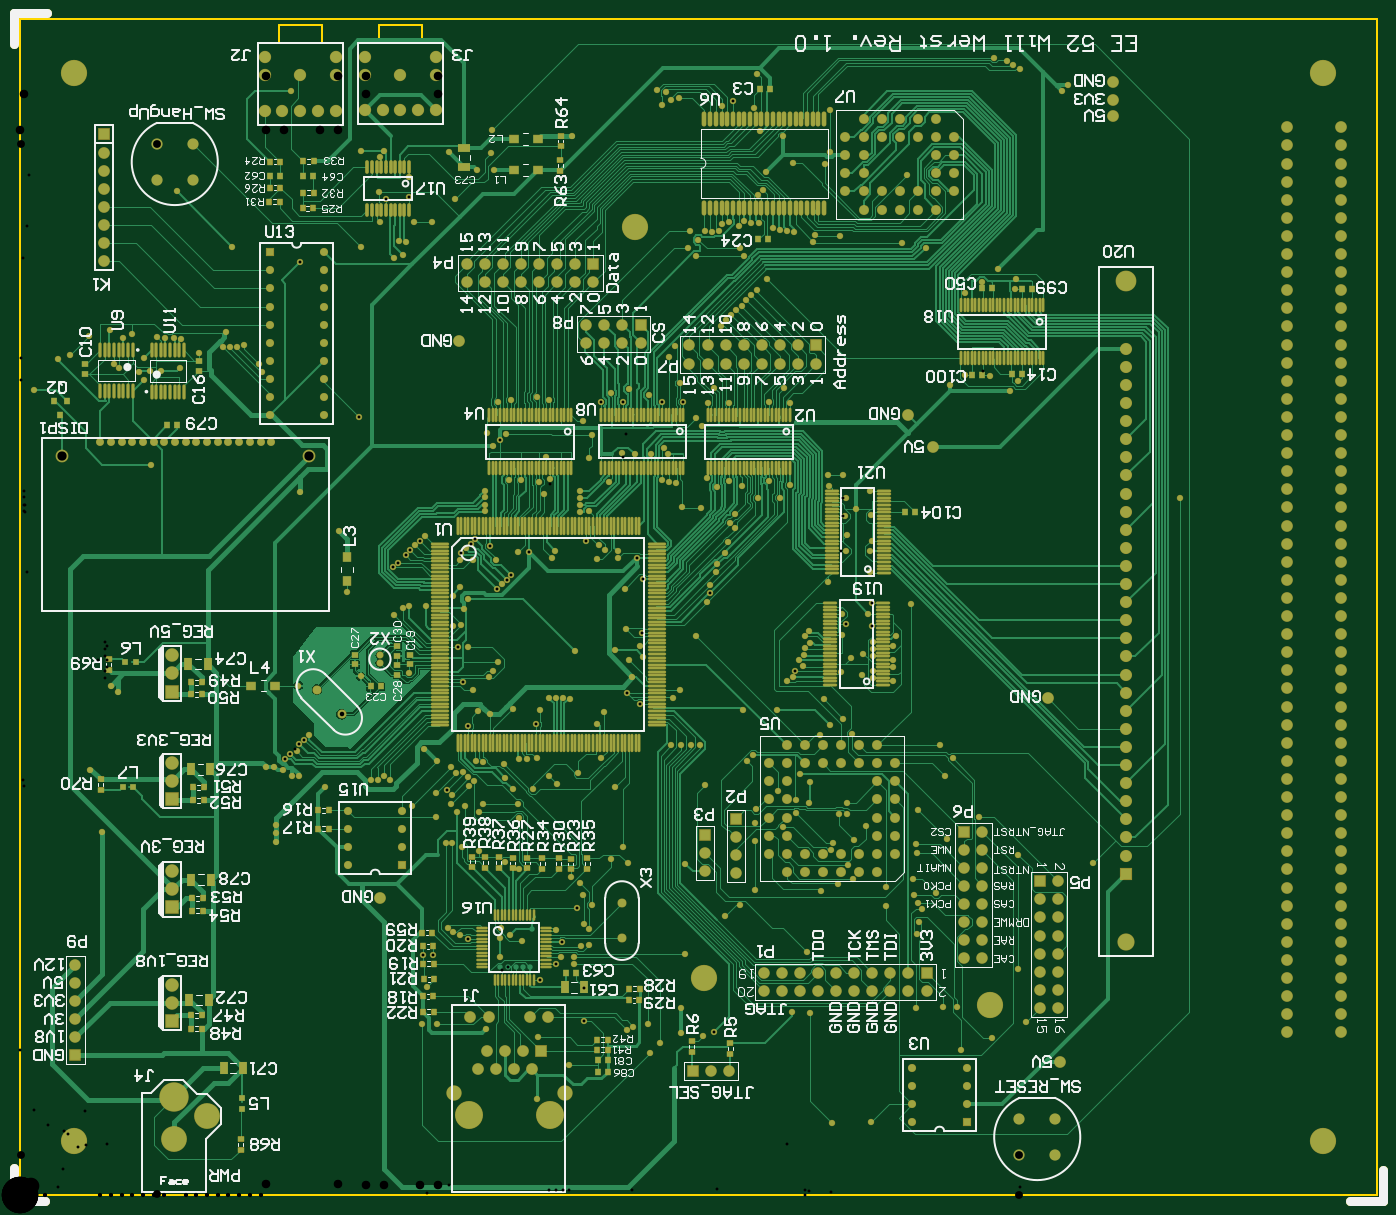
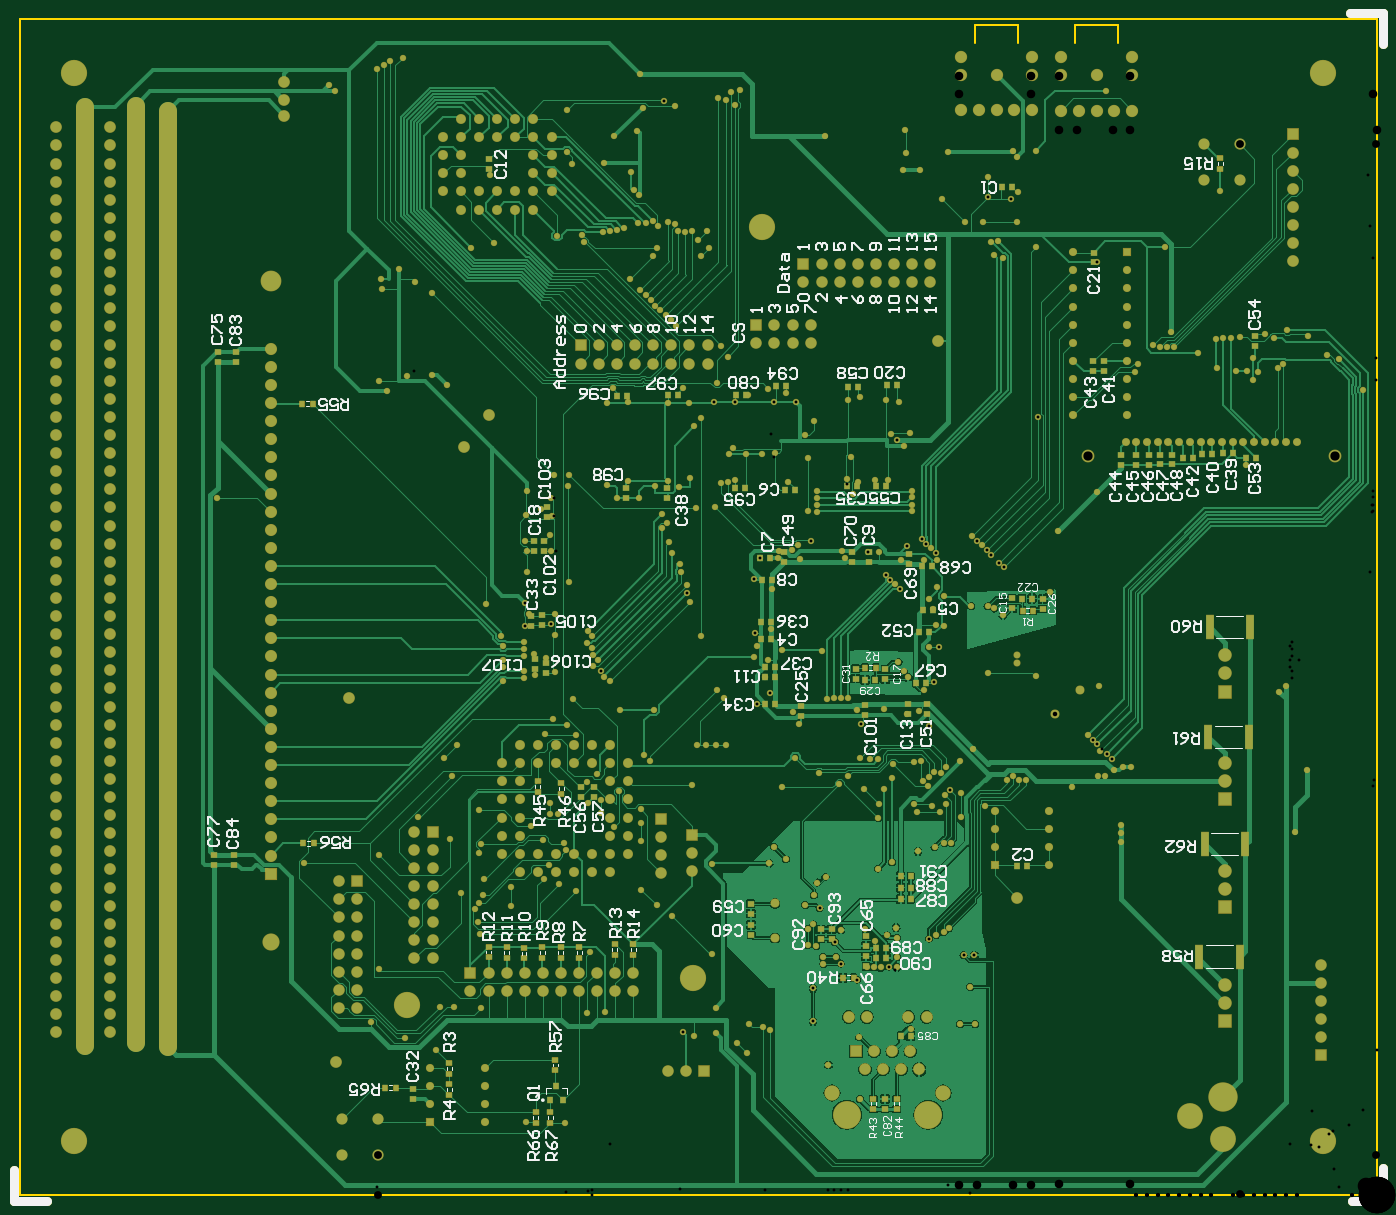
Circuit board: 12 layer files. Board 192.0 x 166.6 mm.
- drill: PCB-RoundHoles.TXT (8938 bytes)
- drill: PCB-SlotHoles.TXT (234 bytes)
- bottom_copper: PCB.GBL (135011 bytes)
- bottom_silk: PCB.GBO (50877 bytes)
- paste: PCB.GBP (4843 bytes)
- bottom_mask: PCB.GBS (26408 bytes)
- outline: PCB.GKO (331 bytes)
- outline: PCB.GM1 (444 bytes)
- top_copper: PCB.GTL (169067 bytes)
- top_silk: PCB.GTO (79184 bytes)
- paste: PCB.GTP (15041 bytes)
- top_mask: PCB.GTS (36342 bytes)

=== drill: PCB-RoundHoles.TXT (8938 bytes, source omitted) ===
=== drill: PCB-SlotHoles.TXT ===
M48
;Layer_Color=9474304
;FILE_FORMAT=2:5
INCH,LZ
;TYPE=PLATED
T6F00S00C0.02992
T10F00S00C0.04016
%
G90
G05
T06
G00X0060391Y00306
M15
G01X0069209
M16
G00X00828Y0039092
M15
G01Y0048108
M16
T10
G00X00698Y00541
M15
G01X00598
M16
M17
M30

=== bottom_copper: PCB.GBL (135011 bytes, source omitted) ===
=== bottom_silk: PCB.GBO (50877 bytes, source omitted) ===
=== paste: PCB.GBP ===
G04 Layer_Color=128*
%FSLAX25Y25*%
%MOIN*%
G70*
G01*
G75*
%ADD10R,0.03150X0.03543*%
%ADD21R,0.03543X0.02756*%
%ADD22R,0.02756X0.03543*%
%ADD23R,0.03150X0.03543*%
%ADD24R,0.03543X0.03150*%
%ADD37C,0.05000*%
%ADD64R,0.04331X0.12992*%
D10*
X457240Y52563D02*
D03*
X449760D02*
D03*
X453500Y60437D02*
D03*
D21*
X457000Y40047D02*
D03*
Y45953D02*
D03*
X465000Y40047D02*
D03*
Y45953D02*
D03*
X454000Y74953D02*
D03*
Y69047D02*
D03*
X450900Y227853D02*
D03*
Y221947D02*
D03*
X463800Y228853D02*
D03*
Y222947D02*
D03*
X265500Y53453D02*
D03*
Y47547D02*
D03*
X278500Y53453D02*
D03*
Y47547D02*
D03*
X86700Y573053D02*
D03*
Y567147D02*
D03*
X411000Y132647D02*
D03*
Y138553D02*
D03*
X421200Y132647D02*
D03*
Y138553D02*
D03*
X491000Y131447D02*
D03*
Y137353D02*
D03*
X480800Y131247D02*
D03*
Y137153D02*
D03*
X471400Y130847D02*
D03*
Y136753D02*
D03*
X461400Y131247D02*
D03*
Y137153D02*
D03*
X451200Y131047D02*
D03*
Y136953D02*
D03*
X441000Y131247D02*
D03*
Y137153D02*
D03*
X512600Y55447D02*
D03*
Y61353D02*
D03*
X512800Y67047D02*
D03*
Y72953D02*
D03*
D22*
X547953Y59300D02*
D03*
X542047D02*
D03*
X593406Y194500D02*
D03*
X587500D02*
D03*
X289347Y120100D02*
D03*
X295253D02*
D03*
X283053Y291500D02*
D03*
X277147D02*
D03*
X190047Y322900D02*
D03*
X195953D02*
D03*
X588147Y437300D02*
D03*
X594053D02*
D03*
D23*
X335244Y352300D02*
D03*
X340756D02*
D03*
X250756Y323500D02*
D03*
X245244D02*
D03*
X253256Y311000D02*
D03*
X247744D02*
D03*
X340256Y307500D02*
D03*
X334744D02*
D03*
Y316500D02*
D03*
X340256D02*
D03*
X339756Y340000D02*
D03*
X334244D02*
D03*
X254756Y283000D02*
D03*
X249244D02*
D03*
X257744Y176200D02*
D03*
X263256D02*
D03*
X276756Y131000D02*
D03*
X271244D02*
D03*
X276756Y136500D02*
D03*
X271244D02*
D03*
X257744Y170000D02*
D03*
X263256D02*
D03*
X257744Y163500D02*
D03*
X263256D02*
D03*
Y88000D02*
D03*
X257744D02*
D03*
X66744Y407500D02*
D03*
X72256D02*
D03*
X107256D02*
D03*
X101744D02*
D03*
X96756Y409500D02*
D03*
X91244D02*
D03*
X85256Y410000D02*
D03*
X79744D02*
D03*
X277444Y284800D02*
D03*
X282956D02*
D03*
X332844Y286100D02*
D03*
X338356D02*
D03*
X327456Y389900D02*
D03*
X321944D02*
D03*
X193644Y182000D02*
D03*
X199156D02*
D03*
X201844Y557200D02*
D03*
X207356D02*
D03*
X332844Y291700D02*
D03*
X338356D02*
D03*
X265444Y447600D02*
D03*
X270956D02*
D03*
X251756Y347500D02*
D03*
X246244D02*
D03*
X332744Y271500D02*
D03*
X338256D02*
D03*
X190811Y329700D02*
D03*
X196323D02*
D03*
X287044Y446300D02*
D03*
X292556D02*
D03*
X287444Y391900D02*
D03*
X292956D02*
D03*
X276756Y391600D02*
D03*
X271244D02*
D03*
X349444Y390600D02*
D03*
X354956D02*
D03*
X326744Y446900D02*
D03*
X332256D02*
D03*
X349000Y442300D02*
D03*
X354512D02*
D03*
X386344Y441900D02*
D03*
X391856D02*
D03*
X419756Y441500D02*
D03*
X414244D02*
D03*
D24*
X327500Y349744D02*
D03*
Y355256D02*
D03*
X465500Y290944D02*
D03*
Y296456D02*
D03*
X415000Y385244D02*
D03*
Y390756D02*
D03*
X459000Y288344D02*
D03*
Y293856D02*
D03*
X461200Y320456D02*
D03*
Y314944D02*
D03*
X318500Y270500D02*
D03*
Y264988D02*
D03*
X467500Y320000D02*
D03*
Y314488D02*
D03*
X301500Y141488D02*
D03*
Y147000D02*
D03*
X307500Y141488D02*
D03*
Y147000D02*
D03*
X631500Y182744D02*
D03*
Y188256D02*
D03*
X630500Y465756D02*
D03*
Y460244D02*
D03*
X272000Y47744D02*
D03*
Y53256D02*
D03*
X642500Y182744D02*
D03*
Y188256D02*
D03*
X640500Y465756D02*
D03*
Y460244D02*
D03*
X282400Y126444D02*
D03*
Y131956D02*
D03*
Y143356D02*
D03*
Y137844D02*
D03*
X345900Y143844D02*
D03*
Y149356D02*
D03*
X346200Y161156D02*
D03*
Y155644D02*
D03*
X440100Y220044D02*
D03*
Y225556D02*
D03*
X67500Y469144D02*
D03*
Y474656D02*
D03*
X113500Y403744D02*
D03*
Y409256D02*
D03*
X120000Y403744D02*
D03*
Y409256D02*
D03*
X126000Y403244D02*
D03*
Y408756D02*
D03*
X133000Y403244D02*
D03*
Y408756D02*
D03*
X141500Y403244D02*
D03*
Y408756D02*
D03*
X157100Y460656D02*
D03*
Y455144D02*
D03*
X150800Y460656D02*
D03*
Y455144D02*
D03*
X288200Y290956D02*
D03*
Y285444D02*
D03*
X156600Y520856D02*
D03*
Y515344D02*
D03*
X465800Y355844D02*
D03*
Y361356D02*
D03*
X259500Y271256D02*
D03*
Y265744D02*
D03*
X490700Y567088D02*
D03*
Y572600D02*
D03*
X281000Y349744D02*
D03*
Y355256D02*
D03*
X258500Y348744D02*
D03*
Y354256D02*
D03*
X290000Y349744D02*
D03*
Y355256D02*
D03*
X249000Y271256D02*
D03*
Y265744D02*
D03*
X392200Y385188D02*
D03*
Y390700D02*
D03*
X432900Y220044D02*
D03*
Y225556D02*
D03*
X271900Y290756D02*
D03*
Y285244D02*
D03*
X201700Y329812D02*
D03*
Y324300D02*
D03*
X184900Y329456D02*
D03*
Y323944D02*
D03*
X532700Y58756D02*
D03*
Y53244D02*
D03*
X458500Y380356D02*
D03*
Y374844D02*
D03*
X460600Y361300D02*
D03*
Y355788D02*
D03*
X283000Y270756D02*
D03*
Y265244D02*
D03*
D37*
X735000Y-3000D02*
X753000D01*
Y14000D01*
X-3000Y653000D02*
X15000D01*
X-3000Y636000D02*
Y653000D01*
Y-3000D02*
X14000D01*
X-3000D02*
Y15000D01*
D64*
X92620Y314000D02*
D03*
X70180D02*
D03*
X93420Y253400D02*
D03*
X70980D02*
D03*
X95420Y194000D02*
D03*
X72980D02*
D03*
X98320Y131900D02*
D03*
X75880D02*
D03*
M02*

=== bottom_mask: PCB.GBS (26408 bytes, source omitted) ===
=== outline: PCB.GKO ===
G04 Layer_Color=16711935*
%FSLAX25Y25*%
%MOIN*%
G70*
G01*
G75*
%ADD31C,0.01000*%
%ADD37C,0.05000*%
D31*
X0Y0D02*
Y650000D01*
X750000D01*
Y0D02*
Y650000D01*
X0Y0D02*
X750000D01*
D37*
X735000Y-3000D02*
X753000D01*
Y14000D01*
X-3000Y653000D02*
X15000D01*
X-3000Y636000D02*
Y653000D01*
Y-3000D02*
X14000D01*
X-3000D02*
Y15000D01*
M02*

=== outline: PCB.GM1 ===
G04 Layer_Color=16711935*
%FSLAX25Y25*%
%MOIN*%
G70*
G01*
G75*
%ADD30C,0.01200*%
%ADD37C,0.05000*%
D30*
X198504Y646717D02*
X222126D01*
X198504Y636874D02*
Y646717D01*
X222126Y636874D02*
Y646717D01*
X143189Y646559D02*
X166811D01*
X143189Y636716D02*
Y646559D01*
X166811Y636716D02*
Y646559D01*
D37*
X735000Y-3000D02*
X753000D01*
Y14000D01*
X-3000Y653000D02*
X15000D01*
X-3000Y636000D02*
Y653000D01*
Y-3000D02*
X14000D01*
X-3000D02*
Y15000D01*
M02*

=== top_copper: PCB.GTL (169067 bytes, source omitted) ===
=== top_silk: PCB.GTO (79184 bytes, source omitted) ===
=== paste: PCB.GTP (15041 bytes, source omitted) ===
=== top_mask: PCB.GTS (36342 bytes, source omitted) ===
